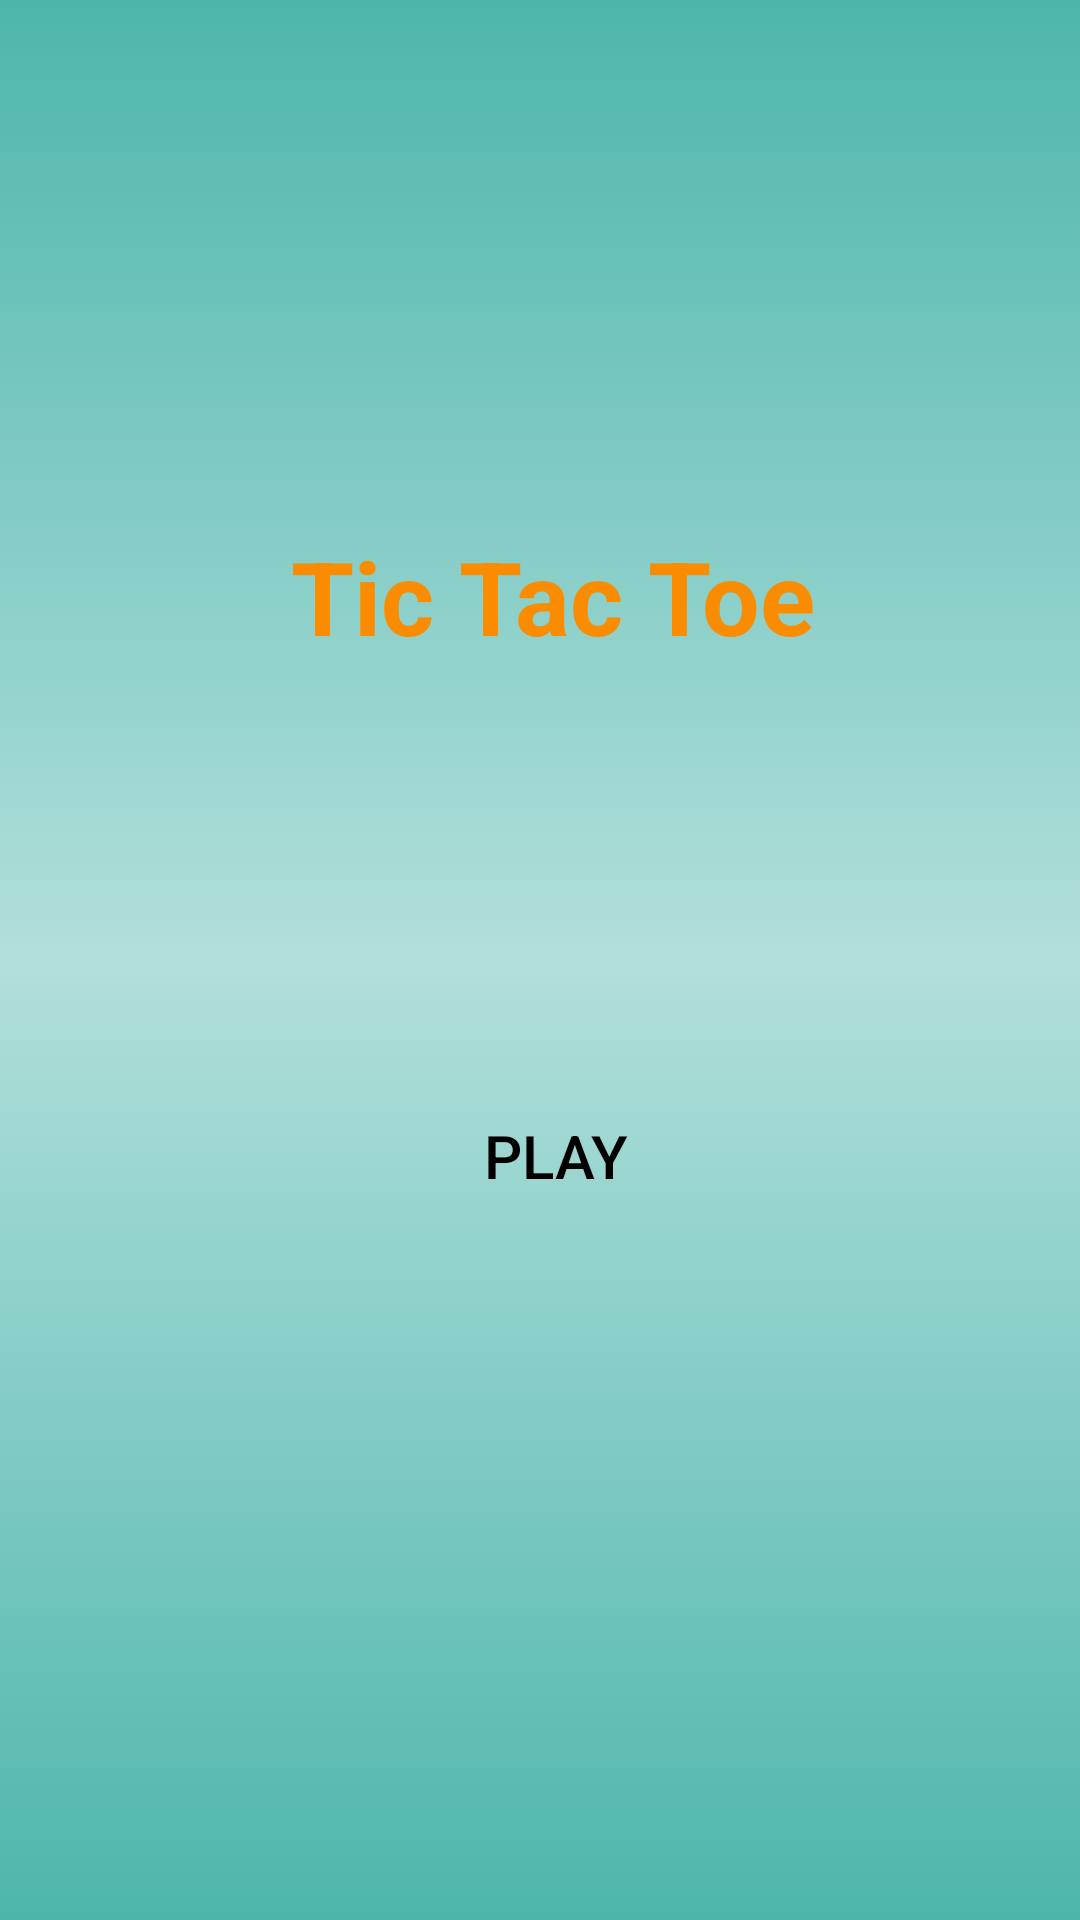

Android layout source for this screen:
<!-- AndroidManifest.xml: application theme Theme.AndroidTicTacToe -->
<!-- res/layout/activity_main.xml -->
<?xml version="1.0" encoding="utf-8"?>
<androidx.constraintlayout.widget.ConstraintLayout xmlns:android="http://schemas.android.com/apk/res/android"
    xmlns:app="http://schemas.android.com/apk/res-auto"
    xmlns:tools="http://schemas.android.com/tools"
    android:layout_width="match_parent"
    android:layout_height="match_parent"
    tools:context=".view.MainActivity"
    android:background="@drawable/game_background">

    <TextView
        android:id="@+id/textView"
        android:layout_width="wrap_content"
        android:layout_height="wrap_content"
        android:layout_marginTop="176dp"
        android:text="@string/main_title"
        android:textColor="#FB8C00"
        android:textSize="34sp"
        android:textStyle="bold"
        app:layout_constraintEnd_toEndOf="parent"
        app:layout_constraintHorizontal_bias="0.523"
        app:layout_constraintStart_toStartOf="parent"
        app:layout_constraintTop_toTopOf="parent" />

    <Button
        android:id="@+id/button"
        android:layout_width="150dp"
        android:layout_height="wrap_content"
        android:layout_marginTop="140dp"
        android:background="@drawable/home_button"
        android:onClick="onBtnPlayClicked"
        android:text="@string/play_button"
        android:textColor="@color/black"
        android:textSize="20sp"
        app:layout_constraintEnd_toEndOf="parent"
        app:layout_constraintHorizontal_bias="0.526"
        app:layout_constraintStart_toStartOf="parent"
        app:layout_constraintTop_toBottomOf="@+id/textView" />

</androidx.constraintlayout.widget.ConstraintLayout>
<!-- resources referenced by this layout -->
<resources>
  <!-- drawable game_background (drawable) -->
  <?xml version="1.0" encoding="utf-8"?>
  <selector xmlns:android="http://schemas.android.com/apk/res/android">
      <item>
          <shape android:shape="rectangle">
              <gradient android:startColor="#4DB6AC"
                  android:centerColor="#B2DFDB"
                  android:endColor="#4DB6AC"
                  android:angle="90"
                  android:gradientRadius="200"/>
          </shape>
      </item>
  </selector>
  <string name="main_title">Tic Tac Toe</string>
  <string name="play_button">Play</string>
  <style name="Theme.AndroidTicTacToe" parent="Theme.AppCompat.Light.NoActionBar">
          
          <item name="colorPrimary">@color/purple_500</item>
          <item name="colorPrimaryVariant">@color/purple_700</item>
          <item name="colorOnPrimary">@color/white</item>
          
          <item name="colorSecondary">@color/teal_200</item>
          <item name="colorSecondaryVariant">@color/teal_700</item>
          <item name="colorOnSecondary">@color/black</item>
          
          <item name="android:statusBarColor">?attr/colorPrimaryVariant</item>
          
      </style>
  <!-- not gathered from this repository: default colours our renderer supplied (Android Studio template values) -->
  <color name="purple_500">#FF6200EE</color>
  <color name="purple_700">#FF3700B3</color>
  <color name="teal_200">#FF03DAC5</color>
  <color name="teal_700">#FF018786</color>
  <color name="black">#FF000000</color>
  <color name="white">#FFFFFFFF</color>
</resources>
